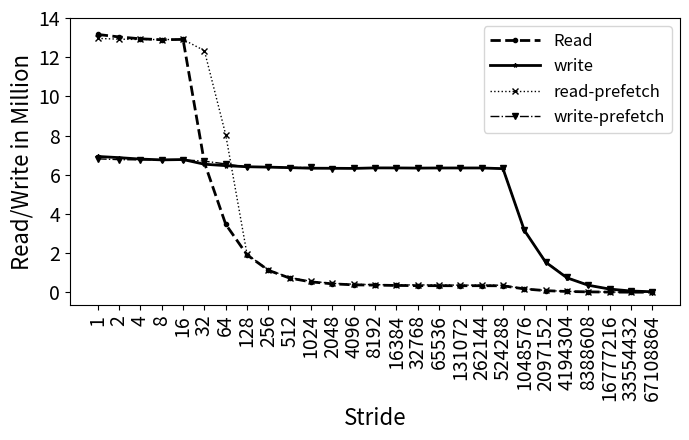

Recreate this plot in Python.
import random
import matplotlib
import matplotlib.pyplot as plt
from matplotlib import style

import numpy as np
import matplotlib.patches as mpatches

#plt.rcdefaults()
fig, ax = plt.subplots()

fig.set_size_inches(7, 4.5)

#labels = ['Manaul', 'PAPI']
#traffic = [12.46, 18.75]

#stride = ['stride-1', 'stride-2', 'stride-4', 'stride-8', 'stride-16', 'stride-32', 'stride-64', 'stride-128', 'stride-256', 'stride-512', 'stride-1024', 'stride-2048', 'stride-4096', 'stride-8192']

overhead=[765.05,764.667,760.309,753.327,731.048,678,657.038,649.512,642.771,641.488,630.692,623.318,619.414,613.943,610.556,608.1,598.75,598.66,598.217,598.84,593.886,588.7,584.727,580.4,578.619,576.156,572.269,568.13,564.429,563.889,564.407,563.308,559.158,556.889,553.636,552.619,551.46,553.389,553.42,554.111,551.167,547.273,546.95,545.174,544.161,543.531,540,538.5,537.744,536.897,535.667,532.862,530.357,530.25,528.385,525.75,526.056,523.429,523.394,522.458,522.951,521.333,520.81,517.062,516.25,514.875,514.45,512,512.333,512.278,511.091,509.056,508.946,508.194,508.851,507.714,505.722,505.429,507.132,507.125,506.889,506.519,506.98,507.133,505.061,505,504.9,505.029,505.424,504.593,504,503.5,503.548,503,503.333,502.118,502.486,502.565,501.128,500,498.844,498.364,498,498,497.444,497.795,499.064,499.889,498,498,497.636,497.231,496.714,497,495.611,495.977,496,494.611,494.289,494,493.071,493,493,493,493,493,493,491.294,490.909,489.875,489,489.425,489.154,488.737,488.324,487,486,485.429,484.852,484,484,484,484,485.174,486.164,486.667,485.882,485.818,485.459,485.636,484.333,484.219,484.24,484.175,483.909,483,482.25,482.3,482.688,482.458,482,481.452,481,481.517,481.129,481,481,481.121,481.615,481,480.5,480.58,480.5,480,480,480,479.176,478.5,478,478,477.556,478.474,479,478.167,478,477.68,476.833,477,477.074,477,477,477.043,477,476.645,476,475,474.941,474.222,474.5,475,475,475,475,474.167,474,474.02,475,475,475,475,475,475,475,475,475,474.346,474.542,474.634,475,475,475,474.852,474,474.297,474,474,473.588,473,473,473,473,473,473,473,473,473,473,473,473,473,473,473,473,473,473,473,473,473,473,473,473,473,473,473,473,473,473,473,473,473,473,473,473,473,473,473,473,473,473,473,473,473,473,473,473,473,473,473,473,473,473,473,473,473,473,473,473,473,473,473,473,473,473,473,473,473,473,473,473,473,473,473,473,473,473,473,473,473,473,473,473,473,473,473,473,473,473,473,473,473,473,473,473,473,473,473,473,473,473,473,473,473,473,473,473,473,473,473,473,473,473,473,473,473,473,473,473,473,473,473,473,473,473,473,473,473,473,473,473,473,473,473,473,473,473,473,473,473,473,473,473,473,473,473,473,473,473,473,473,473,473,473,473,473,473,473,473,473,473,473,473,473,473,473,473,473,473,473,473,473,473,473,473,473,473,473,473,473,473,473,473,473,473,473,473,473,473,473,473,473,473,473,473,473,473,473,473,473,473,473,473,473,473,473,473,473,473,473,473,473,473,473,473,473,473,473,473,473,473,473,473,473,473,473,473,473,473,473,473,473,473,473,473,473,473,473,473,473,473,473,473,473,473,473,473,473,473,473,473,473,473,473,473,473,473,473,473,473,473,473,473,473,473,473,473,473,473,473,473,473,473,473,473,473,473,473,473,473,473,473,473,473,473,473,473,473,473,473,473,473,473,473,473,473,473,473,473,473,473,473,473,473,473,473,473,473,473,473,473,473,473,473,473,473,473,473,473,473,473,473,473,473,473,473,473,473,473,473,473,473,473,473,473,473,473,473,473,473,473,473,473,473,473,473,473,473,473,473,473,473,473,473,473,473,473,473,473,473,473,473,473,473,473,473,473,473,473,473,473,473,473,473,473,473,473,473,473,473,473,473,473,473,473,473,473,473,473,473,473,473,473,473,473,473,473,473,473,473,473,473,473,473,473,473,473,473,473,473,473,473,473,473,473,473,473,473,473,473,473,473,473,473,473,473,473,473,473,473,473,473,473,473,473,473,473,473,473,473,473,473,473,473,473,473,473,473,473,473,473,473,473,473,473,473,473,473,473,473,473,473,473,473,473,473,473,473,473,473,473,473,473,473,473,473,473,473,473,473,473,473,473,473,473,473,473,473,473,473,473,473,473,473,473,473,473,473,473,473,473,473,473,473,473,473,473,473,473,473,473,473,473,473,473,473,473,473,473,473,473,473,473,473,473,473,473,473,473,473,473,473,473,473,473,473,473,473,473,473,473,473,473,473,473,473,473,473,473,473,473,473,473,473,473,473,473,473,473,473,473,473,473,473,473,473,473,473,473,473,473,473,473,473,473,473,473,473,473,473,473,473,473,473,473,473,473,473,473,473,473,473,473,473,473,473,473,473,473,473,473,473,473,473,473,473,473,473,473,473,473,473,473,473,473,473,473,473,473,473,473,473,473,473,473,473,473,473,473,473,473,473,473,473,473,473,473,473,473,473,473,473,473,473,473,473,473,473,473,473,473,473,473,473,473,473,473,473,473,473,473,473,473,473,473,473,473,473,473,473,473,473,473,473,473,473,473,473,473,473,473,473,473,473,473,473,473,473,473,473,473,473,473,473,473,473,473,473,473,473,473,473,473,473,473,473,473,473,473,473,473,473,473,473,473,473,473,473,473,473,473,473,473,473,473,473,473,473,473,473,473,473,473,473,473,473,473,473,473,473,473,473,473,473,473,473,473,473,473,473,473,473,473,473,473,473,473,473,473,473,473,473,473,473,473,473,473,473,473,473,473,473,473,473,473,473,473,473,473,473,473,473,473,473,473,473,473,473,473,473,473,473,473,473,473,473,473,473,473,473,473,473,473,473,473,473,473,473,473,473,473,473,473,473,473,473,473,473,473,473,473,473,473,473,473,473,473,473,473,473,473,473,473,473,473,473,473,473,473,473,473,473,473,473,473,473,473,473,473,473,473,473,473,473,473,473,473,473,473,473,473,473,473,473,473,473,473,473,473,473,473,473,473,473,473,473,473,473,473,473,473,473,473,473,473,473,473,473,473,473,473,473,473,473,473,473,473,473,473,473,473,473,473,473,473,473,473,473,473,473,473,473,473,473,473,473,473,473,473,473,473,473,473,473,473,473,473,473,473,473,473,473,473,473,473,473,473,473,473,473,473,473,473,473,473,473,473,473,473,473,473,473,473,473,473,473,473,473,473,473,473,473,473,473,473,473,473,473,473,473,473,473,473,473,473,473,473,473,473,473,473,473,473,473,473,473,473,473,473,473,473,473,473,473,473,473,473,473,473,473,473,473,473,473,473,473,473,473,473,473,473,473,473,473,473,473,473,473,473,473,473,473,473,473,473,473,473,473,473,473,473,473,473,473,473,473,473,473,473,473,473,473,473,473,473,473,473,473,473,473,473,473,473,473,473,473,473,473,473,473,473,473,473,473,473,473,473,473,473,473,473,473,473,473,473,473,473,473,473,473,473,473,473,473,473,473,473,473,473,473,473,473,473,473,473,473,473,473,473,473,473,473,473,473,473,473,473,473,473,473,473,473,473,473,473,473,473,473,473,473,473,473,473,473,473,473,473,473,473,473,473,473,473,473,473,473,473,473,473,473,473,473,473,473,473,473,473,473,473,473,473,473,473,473,473,473,473,473,473,473,473,473,473,473,473,473,473,473,473,473,473,473,473,473,473,473,473,473,473,473,473,473,473,473,473,473,473,473,473,473,473,473,473,473,473,473,473,473,473,473,473,473,473,473,473,473,473,473,473,473,473,473,473,473,473,473,473,473,473,473,473,473,473,473,473,473,473,473,473,473,473,473,473,473,473,473,473,473,473,473,473,473,473,473,473,473,473,473,473,473,473,473,473,473,473,473,473,473,473,473,473,473,473,473,473,473,473,473,473,473,473,473,473,473,473,473,473,473,473,473,473,473,473,473,473,473,473,473,473,473,473,473,473,473,473,473,473,473,473,473,473,473,473,473,473,473,473,473,473,473,473,473,473,473,473,473,473,473,473,473,473,473,473,473,473,473,473]








message=[50,74,30,40,52,30,20,8,30,30,30,30,40,52,30,30,30,30,50,74,30,40,52,30,8,30,30,30,30,40,52,30,74,30,30,50,74,30,40,52,30,20,8,30,30,30,30,40,52,30,30,30,30,50,74,30,40,52,30,20,8,30,14,8,18,24,30,18,18,18,18,30,40,18,24,30,18,14,8,18,10,8,14,16,18,14,14,14,14,18,24,14,8,2,14,14,14,14,18,24,14,14,14,14,24,36,14,46,36,56,30,36,24,20,14,24,24,24,24,30,36,24,24,24,24,34,46,24,34,24,44,54,34,34,34,12,54,44,34,54,50,44,54,50,56,44,50,48,52,54,58,52,52,52,52,58,64,52,48,42,52,54,58,52,50,48,52,54,56,52,52,50,52,52,52,52,54,56,52,52,52,52,54,58,52,54,52,58,54,56,54,54,54,56,54,56,54,54,52,54,54,54,54,54,56,54,54,54,54,56,58,54,56,54,56,56,56,54,54,54,54,56,56,54,54,54,54,54,54,54,54,54,54,54,54,54,54,54,54,54,54,54,54,54,54,54,54,54,54,54,54,54,54,54,54,54,54,54,54,54,54,54,54,54,54,54,54,54,54,54,54,54,54,54,54,54,54,54,54,54,54,54,54,54,54,54,54,54,54,54,54,54,54,54,54,54,54,54,54,54,54,54,54,54,54,54,54,54,54,54,54,54,54,54,54,54,54,54,54,54,54,54,54,54,54,54,54,54,54,54,54,54,54,54,54,54,54,54,54,54,54,54,54,54,54,54,54,54,54,54,54,54,54,54,54,54,54,54,54,54,54,54,54,54,54,54,54,54,54,54,54,54,54,54,54,54,54,54,54,54,54,54,54,54,54,54,54,54,54,54,54,54,54,54,54,54,54,54,54,54,54,54,54,54,54,54,54,54,54,54,54,54,54,54,54,54,54,54,54,54,54,54,54,54,54,54,54,54,54,54,54,54,54,54,54,54,54,54,54,54,54,54,54,54,54,54,54,54,54,54,54,54,54,54,54,54,54,54,54,54,54,54,54,54,54,54,54,54,54,54,54,54,54,54,54,54,54,54,54,54,54,54,54,54,54,54,54,54,54,54,54,54,54,54,54,54,54,54,54,54,54,54,54,54,54,54,54,54,54,54,54,54,54,54,54,54,54,54,54,54,54,54,54,54,54,54,54,54,54,54,54,54,54,54,54,54,54,54,54,54,54,54,54,54,54,54,54,54,54,54,54,54,54,54,54,54,54,54,54,54,54,54,54,54,54,54,54,54,54,54,54,54,54,54,54,54,54,54,54,54,54,54,54,54,54,54,54,54,54,54,54,54,54,54,54,54,54,54,54,54,54,54,54,54,54,54,54,54,54,54,54,54,54,54,54,54,54,54,54,54,54,54,54,54,54,54,54,54,54,54,54,54,54,54,54,54,54,54,54,54,54,54,54,54,54,54,54,54,54,54,54,54,54,54,54,54,54,54,54,54,54,54,54,54,54,54,54,54,54,54,54,54,54,54,54,54,54,54,54,54,54,54,54,54,54,54,54,54,54,54,54,54,54,54,54,54,54,54,54,54,54,54,54,54,54,54,54,54,54,54,54,54,54,54,54,54,54,54,54,54,54,54,54,54,54,54,54,54,54,54,54,54,54,54,54,54,54,54,54,54,54,54,54,54,54,54,54,54,54,54,54,54,54,54,54,54,54,54,54,54,54,54,54,54,54,54,54,54,54,54,54,54,54,54,54,54,54,54,54,54,54,54,54,54,54,54,54,54,54,54,54,54,54,54,54,54,54,54,54,54,54,54,54,54,54,54,54,54,54,54,54,54,54,54,54,54,54,54,54,54,54,54,54,54,54,54,54,54,54,54,54,54,54,54,54,54,54,54,54,54,54,54,54,54,54,54,54,54,54,54,54,54,54,54,54,54,54,54,54,54,54,54,54,54,54,54,54,54,54,54,54,54,54,54,54,54,54,54,54,54,54,54,54,54,54,54,54,54,54,54,54,54,54,54,54,54,54,54,54,54,54,54,54,54,54,54,54,54,54,54,54,54,54,54,54,54,54,54,54,54,54,54,54,54,54,54,54,54,54,54,54,54,54,54,54,54,54,54,54,54,54,54,54,54,54,54,54,54,54,54,54,54,54,54,54,54,54,54,54,54,54,54,54,54,54,54,54,54,54,54,54,54,54,54,54,54,54,54,54,54,54,54,54,54,54,54,54,54,54,54,54,54,54,54,54,54,54,54,54,54,54,54,54,54,54,54,54,54,54,54,54,54,54,54,54,54,54,54,54,54,54,54,54,54,54,54,54,54,54,54,54,54,54,54,54,54,54,54,54,54,54,54,54,54,54,54,54,54,54,54,54,54,54,54,54,54,54,54,54,54,54,54,54,54,54,54,54,54,54,54,54,54,54,54,54,54,54,54,54,54,54,54,54,54,54,54,54,54,54,54,54,54,54,54,54,54,54,54,54,54,54,54,54,54,54,54,54,54,54,54,54,54,54,54,54,54,54,54,54,54,54,54,54,54,54,54,54,54,54,54,54,54,54,54,54,54,54,54,54,54,54,54,54,54,54,54,54,54,54,54,54,54,54,54,54,54,54,54,54,54,54,54,54,54,54,54,54,54,54,54,54,54,54,54,54,54,54,54,54,54,54,54,54,54,54,54,54,54,54,54,54,54,54,54,54,54,54,54,54,54,54,54,54,54,54,54,54,54,54,54,54,54,54,54,54,54,54,54,54,54,54,54,54,54,54,54,54,54,54,54,54,54,54,54,54,54,54,54,54,54,54,54,54,54,54,54,54,54,54,54,54,54,54,54,54,54,54,54,54,54,54,54,54,54,54,54,54,54,54,54,54,54,54,54,54,54,54,54,54,54,54,54,54,54,54,54,54,54,54,54,54,54,54,54,54,54,54,54,54,54,54,54,54,54,54,54,54,54,54,54,54,54,54,54,54,54,54,54,54,54,54,54,54,54,54,54,54,54,54,54,54,54,54,54,54,54,54,54,54,54,54,54,54,54,54,54,54,54,54,54,54,54,54,54,54,54,54,54,54,54,54,54,54,54,54,54,54,54,54,54,54,54,54,54,54,54,54,54,54,54,54,54,54,54,54,54,54,54,54,54,54,54,54,54,54,54,54,54,54,54,54,54,54,54,54,54,54,54,54,54,54,54,54,54,54,54,54,54,54,54,54,54,54,54,54,54,54,54,54,54,54,54,54,54,54,54,54,54,54,54,54,54,54,54,54,54,54,54,54,54,54,54,54,54,54,54,54,54,54,54,54,54,54,54,54,54,54,54,54,54,54,54,54,54,54,54,54,54,54,54,54,54,54,54,54,54,54,54,54,54,54,54,54,54,54,54,54,54,54,54,54,54,54,54,54,54,54,54,54,54,54,54,54,54,54,54,54,54,54,54,54,54,54,54,54,54,54,54,54,54,54,54,54,54,54,54,54,54,54,54,54,54,54,54,54,54,54,54,54,54,54,54,54,54,54]















interval=[4000,2000,2000,3000,2000,2000,1000,2000,2000,2000,2000,2000,3000,2000,2000,2000,2000,2000,4000,2000,2000,3000,2000,2000,2000,2000,2000,2000,2000,3000,2000,2000,2000,2000,2000,4000,2000,2000,3000,2000,2000,1000,2000,2000,2000,2000,2000,3000,2000,2000,2000,2000,2000,4000,2000,2000,3000,2000,2000,1000,2000,2000,2000,2000,2000,3000,2000,2000,2000,2000,2000,3000,2000,2000,3000,2000,2000,2000,2000,2000,2000,2000,2000,3000,2000,2000,2000,2000,2000,3000,2000,2000,2000,2000,2000,2000,2000,2000,3000,2000,2000,2000,2000,2000,3000,2000,2000,1000,2000,2000,3000,2000,2000,2000,2000,2000,2000,2000,2000,3000,2000,2000,2000,2000,2000,3000,2000,2000,3000,4000,4000,5000,3000,3000,3000,5000,5000,4000,5000,5000,5000,5000,5000,5000,4000,4000,5000,5000,5000,5000,5000,5000,5000,5000,5000,5000,5000,5000,4000,5000,5000,5000,5000,5000,5000,5000,5000,5000,5000,5000,5000,5000,5000,5000,5000,5000,5000,5000,5000,5000,5000,5000,5000,5000,5000,5000,5000,5000,5000,5000,5000,5000,5000,5000,5000,5000,5000,5000,5000,5000,5000,5000,5000,5000,5000,5000,5000,5000,5000,5000,5000,5000,5000,5000,5000,5000,5000,5000,5000,5000,5000,5000,5000,5000,5000,5000,5000,5000,5000,5000,5000,5000,5000,5000,5000,5000,5000,5000,5000,5000,5000,5000,5000,5000,5000,5000,5000,5000,5000,5000,5000,5000,5000,5000,5000,5000,5000,5000,5000,5000,5000,5000,5000,5000,5000,5000,5000,5000,5000,5000,5000,5000,5000,5000,5000,5000,5000,5000,5000,5000,5000,5000,5000,5000,5000,5000,5000,5000,5000,5000,5000,5000,5000,5000,5000,5000,5000,5000,5000,5000,5000,5000,5000,5000,5000,5000,5000,5000,5000,5000,5000,5000,5000,5000,5000,5000,5000,5000,5000,5000,5000,5000,5000,5000,5000,5000,5000,5000,5000,5000,5000,5000,5000,5000,5000,5000,5000,5000,5000,5000,5000,5000,5000,5000,5000,5000,5000,5000,5000,5000,5000,5000,5000,5000,5000,5000,5000,5000,5000,5000,5000,5000,5000,5000,5000,5000,5000,5000,5000,5000,5000,5000,5000,5000,5000,5000,5000,5000,5000,5000,5000,5000,5000,5000,5000,5000,5000,5000,5000,5000,5000,5000,5000,5000,5000,5000,5000,5000,5000,5000,5000,5000,5000,5000,5000,5000,5000,5000,5000,5000,5000,5000,5000,5000,5000,5000,5000,5000,5000,5000,5000,5000,5000,5000,5000,5000,5000,5000,5000,5000,5000,5000,5000,5000,5000,5000,5000,5000,5000,5000,5000,5000,5000,5000,5000,5000,5000,5000,5000,5000,5000,5000,5000,5000,5000,5000,5000,5000,5000,5000,5000,5000,5000,5000,5000,5000,5000,5000,5000,5000,5000,5000,5000,5000,5000,5000,5000,5000,5000,5000,5000,5000,5000,5000,5000,5000,5000,5000,5000,5000,5000,5000,5000,5000,5000,5000,5000,5000,5000,5000,5000,5000,5000,5000,5000,5000,5000,5000,5000,5000,5000,5000,5000,5000,5000,5000,5000,5000,5000,5000,5000,5000,5000,5000,5000,5000,5000,5000,5000,5000,5000,5000,5000,5000,5000,5000,5000,5000,5000,5000,5000,5000,5000,5000,5000,5000,5000,5000,5000,5000,5000,5000,5000,5000,5000,5000,5000,5000,5000,5000,5000,5000,5000,5000,5000,5000,5000,5000,5000,5000,5000,5000,5000,5000,5000,5000,5000,5000,5000,5000,5000,5000,5000,5000,5000,5000,5000,5000,5000,5000,5000,5000,5000,5000,5000,5000,5000,5000,5000,5000,5000,5000,5000,5000,5000,5000,5000,5000,5000,5000,5000,5000,5000,5000,5000,5000,5000,5000,5000,5000,5000,5000,5000,5000,5000,5000,5000,5000,5000,5000,5000,5000,5000,5000,5000,5000,5000,5000,5000,5000,5000,5000,5000,5000,5000,5000,5000,5000,5000,5000,5000,5000,5000,5000,5000,5000,5000,5000,5000,5000,5000,5000,5000,5000,5000,5000,5000,5000,5000,5000,5000,5000,5000,5000,5000,5000,5000,5000,5000,5000,5000,5000,5000,5000,5000,5000,5000,5000,5000,5000,5000,5000,5000,5000,5000,5000,5000,5000,5000,5000,5000,5000,5000,5000,5000,5000,5000,5000,5000,5000,5000,5000,5000,5000,5000,5000,5000,5000,5000,5000,5000,5000,5000,5000,5000,5000,5000,5000,5000,5000,5000,5000,5000,5000,5000,5000,5000,5000,5000,5000,5000,5000,5000,5000,5000,5000,5000,5000,5000,5000,5000,5000,5000,5000,5000,5000,5000,5000,5000,5000,5000,5000,5000,5000,5000,5000,5000,5000,5000,5000,5000,5000,5000,5000,5000,5000,5000,5000,5000,5000,5000,5000,5000,5000,5000,5000,5000,5000,5000,5000,5000,5000,5000,5000,5000,5000,5000,5000,5000,5000,5000,5000,5000,5000,5000,5000,5000,5000,5000,5000,5000,5000,5000,5000,5000,5000,5000,5000,5000,5000,5000,5000,5000,5000,5000,5000,5000,5000,5000,5000,5000,5000,5000,5000,5000,5000,5000,5000,5000,5000,5000,5000,5000,5000,5000,5000,5000,5000,5000,5000,5000,5000,5000,5000,5000,5000,5000,5000,5000,5000,5000,5000,5000,5000,5000,5000,5000,5000,5000,5000,5000,5000,5000,5000,5000,5000,5000,5000,5000,5000,5000,5000,5000,5000,5000,5000,5000,5000,5000,5000,5000,5000,5000,5000,5000,5000,5000,5000,5000,5000,5000,5000,5000,5000,5000,5000,5000,5000,5000,5000,5000,5000,5000,5000,5000,5000,5000,5000,5000,5000,5000,5000,5000,5000,5000,5000,5000,5000,5000,5000,5000,5000,5000,5000,5000,5000,5000,5000,5000,5000,5000,5000,5000,5000,5000,5000,5000,5000,5000,5000,5000,5000,5000,5000,5000,5000,5000,5000,5000,5000,5000,5000,5000,5000,5000,5000,5000,5000,5000,5000,5000,5000,5000,5000,5000,5000,5000,5000,5000,5000,5000,5000,5000,5000,5000,5000,5000,5000,5000,5000,5000,5000,5000,5000,5000,5000,5000,5000,5000,5000,5000,5000,5000,5000,5000,5000,5000,5000,5000,5000,5000,5000,5000,5000,5000,5000,5000,5000,5000,5000,5000,5000,5000,5000,5000,5000,5000,5000,5000,5000,5000,5000,5000,5000,5000,5000,5000,5000,5000,5000,5000,5000,5000,5000,5000,5000,5000,5000,5000,5000,5000,5000,5000,5000,5000,5000,5000,5000,5000,5000,5000,5000,5000,5000,5000,5000,5000,5000,5000,5000,5000,5000,5000,5000,5000,5000,5000,5000,5000,5000,5000,5000,5000,5000,5000,5000,5000,5000,5000,5000,5000,5000,5000,5000,5000,5000,5000,5000,5000,5000,5000,5000,5000,5000,5000,5000,5000,5000,5000,5000,5000,5000,5000,5000,5000,5000,5000,5000,5000,5000,5000,5000,5000,5000,5000,5000,5000,5000,5000,5000,5000,5000,5000,5000,5000,5000,5000,5000,5000,5000,5000,5000,5000,5000,5000,5000,5000,5000,5000,5000,5000,5000,5000,5000,5000,5000,5000,5000,5000,5000,5000,5000,5000,5000,5000,5000,5000,5000,5000,5000,5000,5000,5000,5000,5000,5000,5000,5000,5000,5000,5000,5000,5000,5000,5000,5000,5000,5000,5000,5000,5000,5000,5000,5000,5000,5000,5000,5000,5000,5000,5000,5000,5000,5000,5000,5000,5000,5000,5000,5000,5000,5000,5000,5000,5000,5000,5000,5000,5000,5000,5000,5000,5000,5000,5000,5000,5000,5000,5000,5000,5000,5000,5000,5000,5000,5000,5000,5000,5000,5000,5000,5000,5000,5000,5000,5000,5000,5000,5000,5000,5000,5000,5000,5000,5000,5000,5000,5000,5000,5000,5000,5000,5000,5000,5000,5000,5000,5000,5000,5000,5000,5000,5000,5000,5000,5000,5000,5000,5000,5000,5000,5000,5000,5000,5000,5000,5000,5000,5000,5000,5000,5000,5000,5000,5000,5000,5000,5000,5000,5000,5000,5000,5000,5000,5000,5000,5000,5000,5000,5000,5000,5000,5000,5000,5000,5000,5000,5000,5000,5000,5000,5000,5000,5000,5000,5000,5000,5000,5000,5000,5000,5000,5000,5000,5000,5000,5000,5000,5000,5000,5000,5000,5000,5000,5000,5000,5000,5000,5000,5000,5000,5000,5000,5000,5000,5000,5000,5000,5000,5000,5000,5000,5000,5000,5000,5000,5000,5000,5000,5000,5000,5000,5000,5000,5000,5000,5000,5000,5000,5000,5000,5000,5000,5000,5000,5000,5000,5000,5000,5000,5000,5000,5000,5000,5000,5000,5000,5000,5000,5000,5000,5000,5000,5000,5000,5000,5000,5000,5000,5000,5000,5000,5000,5000,5000,5000,5000,5000,5000,5000,5000,5000,5000,5000,5000,5000,5000,5000,5000,5000,5000,5000,5000,5000,5000,5000,5000,5000,5000,5000,5000,5000,5000,5000,5000,5000,5000,5000,5000,5000,5000,5000,5000,5000,5000,5000,5000,5000,5000,5000,5000,5000,5000,5000,5000,5000,5000,5000,5000,5000,5000,5000,5000,5000,5000,5000,5000,5000,5000,5000,5000,5000,5000,5000,5000,5000,5000,5000,5000,5000,5000,5000,5000,5000,5000,5000,5000,5000,5000,5000,5000,5000,5000,5000,5000,5000,5000,5000,5000,5000,5000,5000,5000,5000,5000,5000,5000,5000,5000,5000,5000,5000,5000,5000,5000,5000,5000,5000,5000,5000,5000,5000,5000,5000,5000,5000,5000,5000,5000,5000,5000,5000,5000,5000,5000,5000,5000,5000,5000,5000,5000,5000,5000,5000,5000]

print(overhead)
stride = ['1', '2', '4', '8', '16', '32', '64', '128', '256', '512', '1024', '2048', '4096', '8192', '16384','32768','65536','131072','262144','524288','1048576','2097152','4194304','8388608','16777216','33554432','67108864']

read=[13159180,13034186,12938265,12891037,12906523,6616530,3468820,1907931,1120988,722937,528230,430157,376966,364022,345926,337696,334612,332902,334644,329619,170707,81720,39529,18746,8556,3492,1773]
write=[6932222,6871207,6798102,6758055,6774366,6535310,6462811,6406911,6386789,6361076,6331793,6328232,6321227,6347827,6346390,6337854,6343776,6344102,6344325,6308766,3163299,1534614,736773,357127,162377,63110,24575]

read1=[12959083,12919283,12902727,12898788,12904748,12332178,8041268,1933513,1145951,748236,556137,455652,410271,383331,379650,371440,375630,359555,364233,357222,176823,91798,42924,23070,9425,3862,2046]
write1=[6810151,6769421,6756843,6761755,6762840,6692095,6550141,6390571,6379540,6363557,6370635,6314946,6352228,6344483,6350067,6343315,6324412,6342024,6336080,6319889,3162908,1561251,755448,359941,160736,53189,29941]

read = np.array(read) / 1000000
write = np.array(write) / 1000000
write1 = np.array(write1) / 1000000
read1 = np.array(read1) / 1000000
x_pos = np.arange(len(stride))  # the label locations

#ax.barh(x_pos, read, hatch='....', color='white', edgecolor='black')
#rects1 = plt.bar(x, traffic, .8, hatch='....', color='white', edgecolor='black')

plt.plot(stride, read, marker='o', markersize=3,  color='black', linestyle='dashed', label="Read", linewidth=2)
plt.plot(stride, write, marker='*', markersize=3,  color='black', linestyle='solid', label="write", linewidth=2)
plt.plot(stride, read1, marker='x', markersize=4,  color='black', linestyle='dotted', label="read-prefetch", linewidth=1)
plt.plot(stride, write1, marker='v', markersize=4,  color='black', linestyle='dashdot', label="write-prefetch", linewidth=1)

#plt.plot(stride, read, "-b", label="Read")
#plt.plot(stride, write, "-r", label="Write")
#plt.legend()
plt.legend(handlelength=3, fontsize=12)

#plt.legend(loc="upper right", fontsize=12)


ax.set_ylabel('Read/Write in Million', fontsize=16)
ax.set_xlabel('Stride', fontsize=16)


#plt.title('', fontsize=18)
#ax.set_xticks(x_pos)
plt.yticks(np.arange(0, max(read)+1, 2), fontsize=14)
#ax.get_yaxis().get_major_formatter().set_scientific(False)


plt.xticks(rotation=90, fontsize=14)
#ax.set_xticklabels(stride, fontsize=12)

#ax.invert_yaxis()
plt.tight_layout()

plt.show()
fig.savefig('stride_method_proof_pref.png', dpi=100)

# Example data
